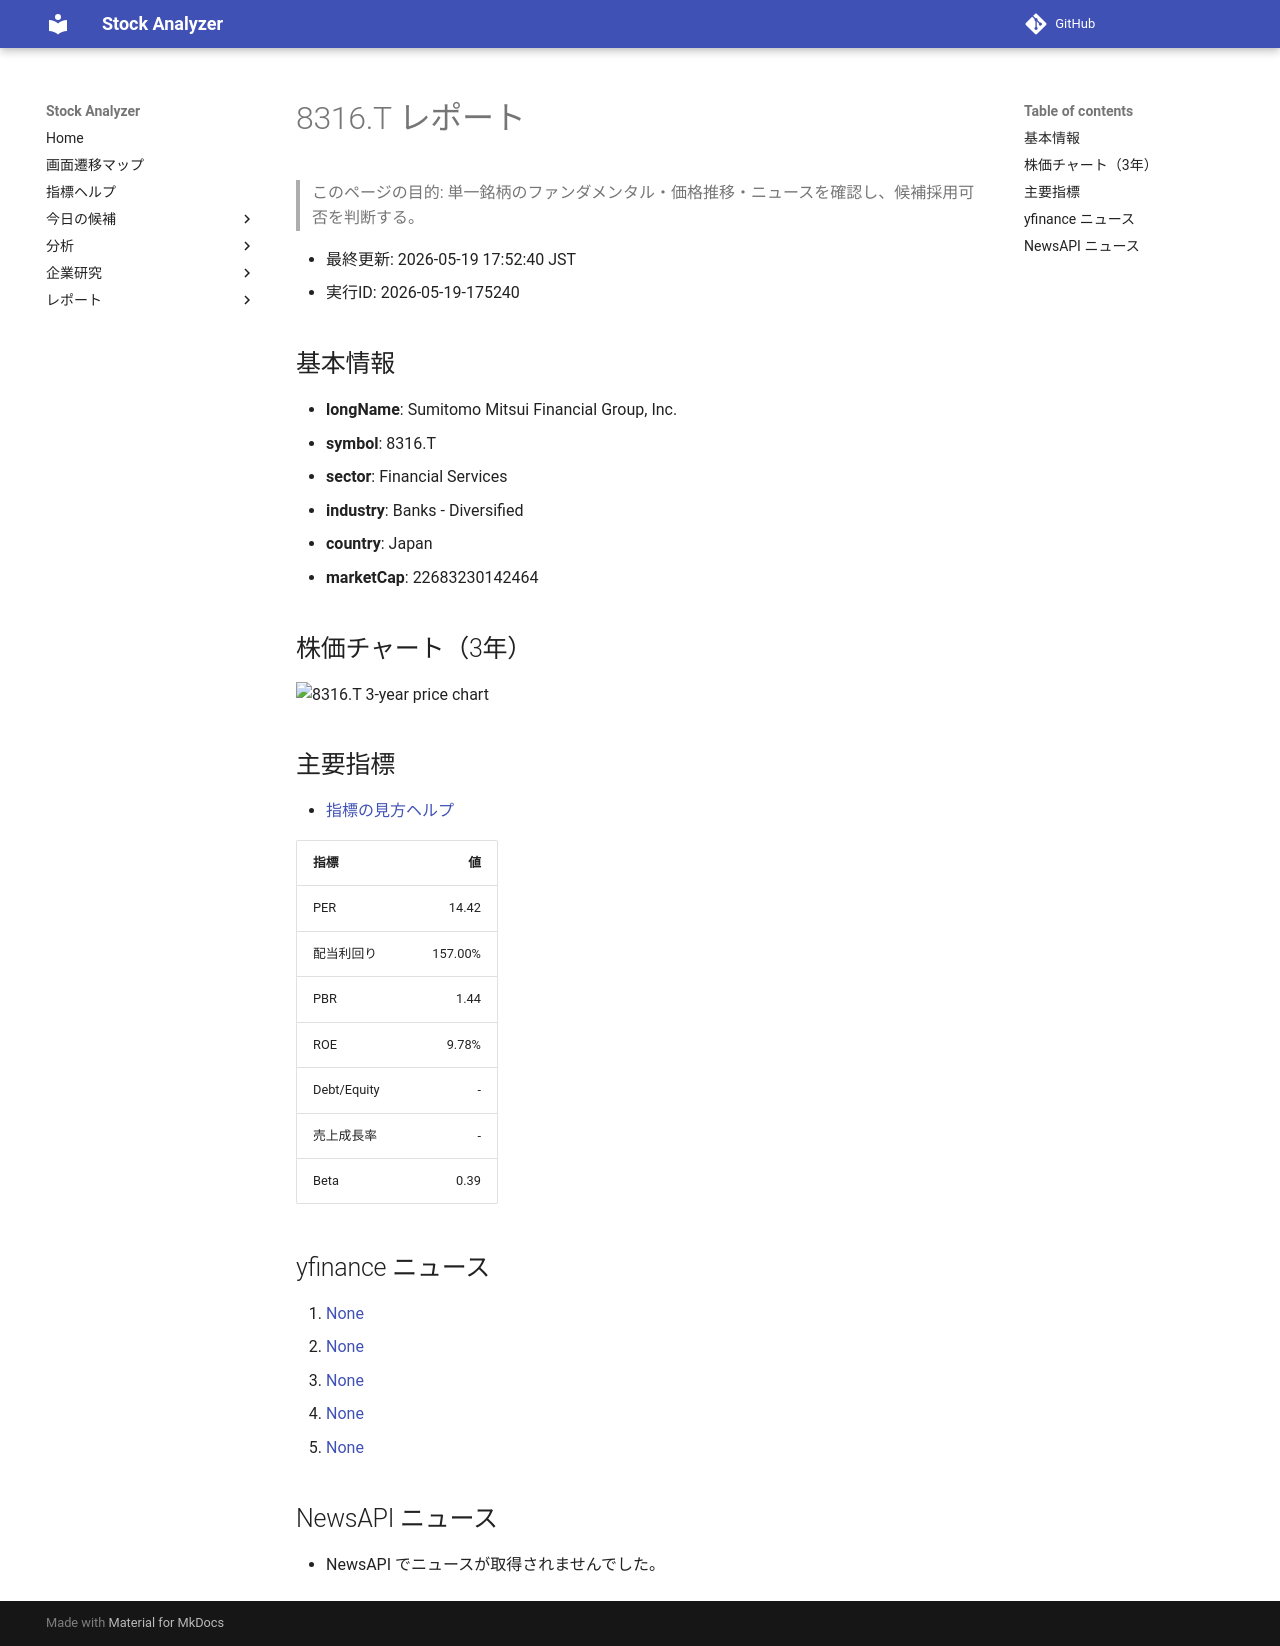

repository: Yumi-note/Making-APP · page: reports/2026-05-19/175240/8316_T/index.html · generator: mkdocs

# 8316.T レポート

> このページの目的: 単一銘柄のファンダメンタル・価格推移・ニュースを確認し、候補採用可否を判断する。

- 最終更新: 2026-05-19 17:52:40 JST
- 実行ID: 2026-05-19-175240

## 基本情報

- **longName**: Sumitomo Mitsui Financial Group, Inc.
- **symbol**: 8316.T
- **sector**: Financial Services
- **industry**: Banks - Diversified
- **country**: Japan
- **marketCap**: 22683230142464

## 株価チャート（3年）

![8316.T 3-year price chart](8316_T_3y.png)

## 主要指標

- [指標の見方ヘルプ](../../../../indicators.md)

| 指標 | 値 |
|---|---:|
| PER | 14.42 |
| 配当利回り | 157.00% |
| PBR | 1.44 |
| ROE | 9.78% |
| Debt/Equity | - |
| 売上成長率 | - |
| Beta | 0.39 |

## yfinance ニュース

1. [None](None)
2. [None](None)
3. [None](None)
4. [None](None)
5. [None](None)

## NewsAPI ニュース

- NewsAPI でニュースが取得されませんでした。
